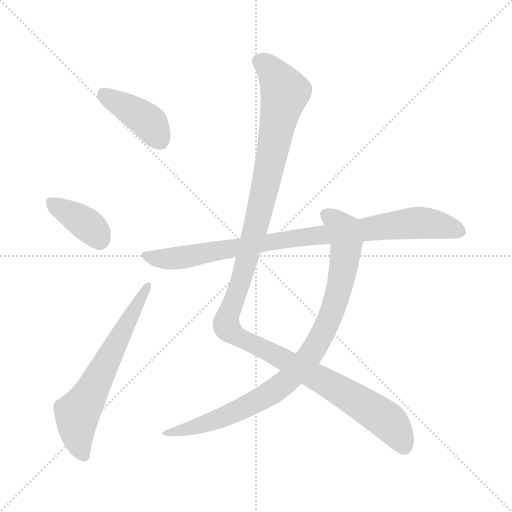
t = 0.00 s
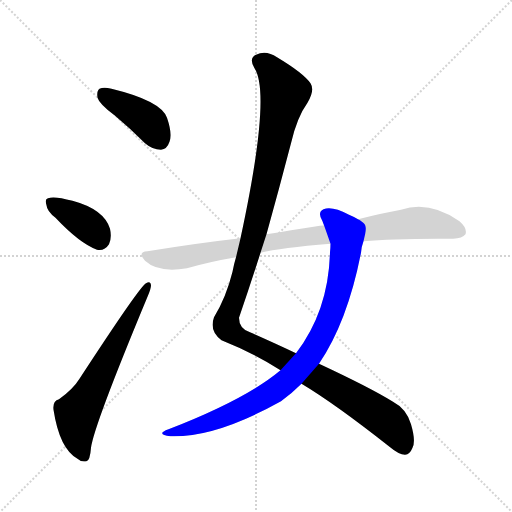
t = 4.15 s
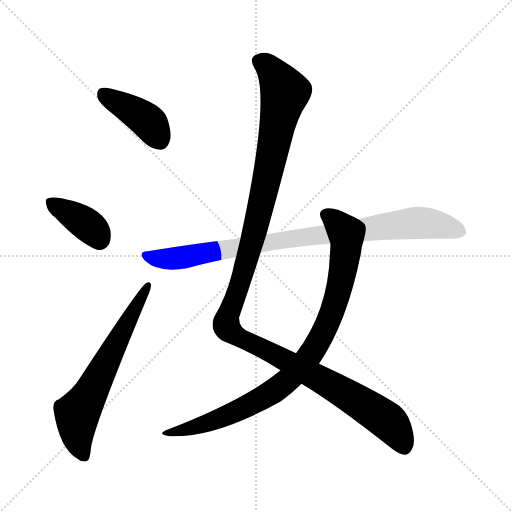
t = 4.32 s
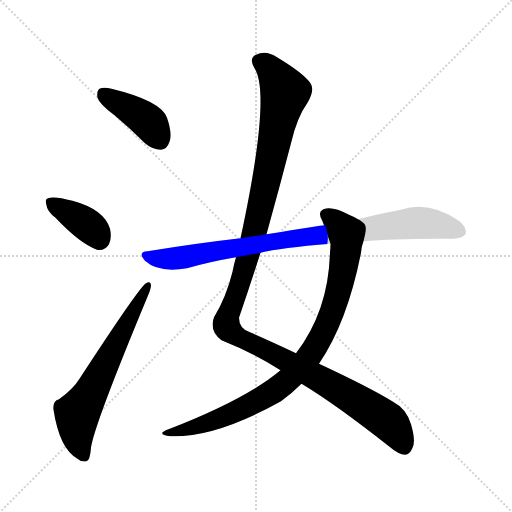
t = 4.50 s
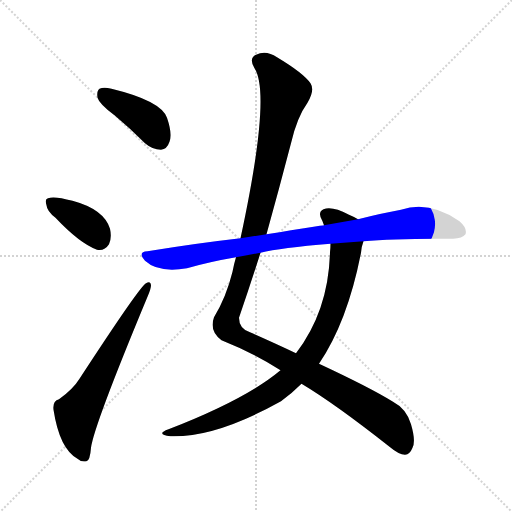
t = 4.67 s
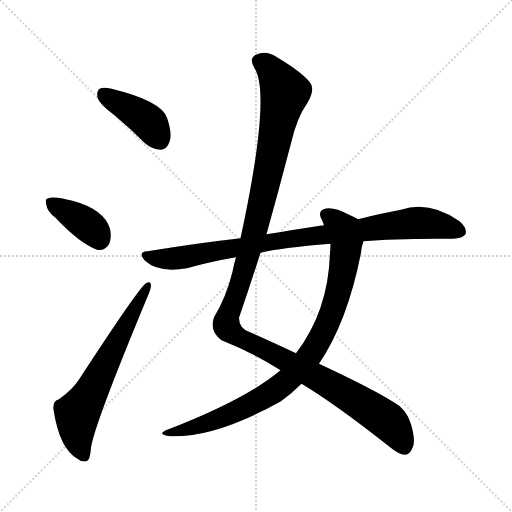
t = 5.42 s

The animated SVG that drew these frames (rendered in a browser with its animation timeline set to each time). Animation: 6 CSS @keyframes rules; one cycle of 5.42 s.

<svg version="1.1" viewBox="0 0 1024 1024" xmlns="http://www.w3.org/2000/svg">
  <g stroke="lightgray" stroke-dasharray="1,1" stroke-width="1" transform="scale(4, 4)">
    <line x1="0" y1="0" x2="256" y2="256"></line>
    <line x1="256" y1="0" x2="0" y2="256"></line>
    <line x1="128" y1="0" x2="128" y2="256"></line>
    <line x1="0" y1="128" x2="256" y2="128"></line>
  </g>
<g transform="scale(1, -1) translate(0, -900)">
   <style type="text/css">
    @keyframes keyframes0 {
      from {
       stroke: blue;
       stroke-dashoffset: 406;
       stroke-width: 128;
       }
       57% {
       animation-timing-function: step-end;
       stroke: blue;
       stroke-dashoffset: 0;
       stroke-width: 128;
       }
       to {
       stroke: black;
       stroke-width: 1024;
       }
       }
       #make-me-a-hanzi-animation-0 {
         animation: keyframes0 0.580404s both;
         animation-delay: 0.000000s;
         animation-timing-function: linear;
       }
    @keyframes keyframes1 {
      from {
       stroke: blue;
       stroke-dashoffset: 379;
       stroke-width: 128;
       }
       55% {
       animation-timing-function: step-end;
       stroke: blue;
       stroke-dashoffset: 0;
       stroke-width: 128;
       }
       to {
       stroke: black;
       stroke-width: 1024;
       }
       }
       #make-me-a-hanzi-animation-1 {
         animation: keyframes1 0.558431s both;
         animation-delay: 0.580404s;
         animation-timing-function: linear;
       }
    @keyframes keyframes2 {
      from {
       stroke: blue;
       stroke-dashoffset: 635;
       stroke-width: 128;
       }
       67% {
       animation-timing-function: step-end;
       stroke: blue;
       stroke-dashoffset: 0;
       stroke-width: 128;
       }
       to {
       stroke: black;
       stroke-width: 1024;
       }
       }
       #make-me-a-hanzi-animation-2 {
         animation: keyframes2 0.766764s both;
         animation-delay: 1.138835s;
         animation-timing-function: linear;
       }
    @keyframes keyframes3 {
      from {
       stroke: blue;
       stroke-dashoffset: 1255;
       stroke-width: 128;
       }
       80% {
       animation-timing-function: step-end;
       stroke: blue;
       stroke-dashoffset: 0;
       stroke-width: 128;
       }
       to {
       stroke: black;
       stroke-width: 1024;
       }
       }
       #make-me-a-hanzi-animation-3 {
         animation: keyframes3 1.271322s both;
         animation-delay: 1.905599s;
         animation-timing-function: linear;
       }
    @keyframes keyframes4 {
      from {
       stroke: blue;
       stroke-dashoffset: 884;
       stroke-width: 128;
       }
       74% {
       animation-timing-function: step-end;
       stroke: blue;
       stroke-dashoffset: 0;
       stroke-width: 128;
       }
       to {
       stroke: black;
       stroke-width: 1024;
       }
       }
       #make-me-a-hanzi-animation-4 {
         animation: keyframes4 0.969401s both;
         animation-delay: 3.176921s;
         animation-timing-function: linear;
       }
    @keyframes keyframes5 {
      from {
       stroke: blue;
       stroke-dashoffset: 894;
       stroke-width: 128;
       }
       74% {
       animation-timing-function: step-end;
       stroke: blue;
       stroke-dashoffset: 0;
       stroke-width: 128;
       }
       to {
       stroke: black;
       stroke-width: 1024;
       }
       }
       #make-me-a-hanzi-animation-5 {
         animation: keyframes5 0.977539s both;
         animation-delay: 4.146322s;
         animation-timing-function: linear;
       }
</style>
<path d="M 229.0 669.5 Q 259.0 644.5 290.0 613.5 Q 305.0 600.5 322.0 600.5 Q 334.0 601.5 339.0 616.5 Q 345.0 632.5 334.0 664.5 Q 322.0 698.5 223.0 722.5 Q 207.0 726.5 199.0 722.5 Q 193.0 718.5 195.0 704.5 Q 199.0 691.5 229.0 669.5 Z" fill="lightgray"></path> 
<path d="M 111.0 464.5 Q 159.0 413.5 194.0 400.5 Q 209.0 397.5 218.0 411.5 Q 224.0 424.5 220.0 442.5 Q 208.0 481.5 145.0 498.5 Q 108.0 508.5 96.0 503.5 Q 89.0 502.5 93.0 489.5 Q 94.0 477.5 111.0 464.5 Z" fill="lightgray"></path> 
<path d="M 118.0 101.5 Q 105.0 98.5 107.0 80.5 Q 119.0 2.5 155.0 -17.5 Q 162.0 -24.5 173.0 -22.5 Q 180.0 -21.5 182.0 4.5 Q 188.0 49.5 295.0 306.5 Q 302.0 322.5 302.0 329.5 Q 301.0 339.5 292.0 333.5 Q 279.0 326.5 159.0 142.5 Q 146.0 121.5 118.0 101.5 Z" fill="lightgray"></path> 
<path d="M 603.0 132.5 Q 670.0 92.5 779.0 6.5 Q 798.0 -9.5 810.0 -9.5 Q 820.0 -8.5 825.0 4.5 Q 832.0 17.5 822.0 51.5 Q 813.0 82.5 786.0 96.5 Q 741.0 124.5 638.0 172.5 L 592.0 193.5 Q 552.0 212.5 500.0 235.5 Q 478.0 242.5 478.0 264.5 Q 500.0 328.5 521.0 394.5 L 533.0 431.5 Q 558.0 521.5 582.0 613.5 Q 594.0 665.5 615.0 694.5 Q 630.0 719.5 621.0 733.5 Q 606.0 754.5 554.0 785.5 Q 532.0 800.5 512.0 790.5 Q 497.0 783.5 509.0 763.5 Q 543.0 711.5 481.0 423.5 L 472.0 385.5 Q 468.0 372.5 465.0 356.5 Q 452.0 304.5 428.0 265.5 Q 418.0 237.5 443.0 219.5 Q 506.0 194.5 561.0 159.5 L 603.0 132.5 Z" fill="lightgray"></path> 
<path d="M 561.0 159.5 Q 492.0 101.5 337.0 41.5 Q 310.0 31.5 341.0 27.5 Q 431.0 24.5 562.0 97.5 Q 583.0 112.5 603.0 132.5 L 638.0 172.5 Q 695.0 256.5 722.0 394.5 Q 723.0 407.5 727.0 417.5 C 734.0 446.5 735.0 451.5 716.0 461.5 Q 710.0 465.5 698.0 470.5 Q 664.0 488.5 647.0 481.5 Q 634.0 475.5 645.0 457.5 Q 646.0 454.5 648.0 449.5 L 661.0 412.5 Q 661.0 405.5 660.0 395.5 Q 657.0 278.5 592.0 193.5 L 561.0 159.5 Z" fill="lightgray"></path> 
<path d="M 727.0 417.5 Q 791.0 423.5 906.0 422.5 Q 925.0 423.5 931.0 431.5 Q 935.0 443.5 919.0 457.5 Q 859.0 499.5 802.0 480.5 Q 763.0 473.5 716.0 461.5 L 648.0 449.5 Q 645.0 449.5 533.0 431.5 L 481.0 423.5 Q 393.0 413.5 295.0 397.5 Q 274.0 396.5 290.0 378.5 Q 317.0 353.5 374.0 363.5 Q 419.0 376.5 472.0 385.5 L 521.0 394.5 Q 561.0 404.5 661.0 412.5 L 727.0 417.5 Z" fill="lightgray"></path> 
      <clipPath id="make-me-a-hanzi-clip-0">
      <path d="M 229.0 669.5 Q 259.0 644.5 290.0 613.5 Q 305.0 600.5 322.0 600.5 Q 334.0 601.5 339.0 616.5 Q 345.0 632.5 334.0 664.5 Q 322.0 698.5 223.0 722.5 Q 207.0 726.5 199.0 722.5 Q 193.0 718.5 195.0 704.5 Q 199.0 691.5 229.0 669.5 Z" fill="lightgray"></path>
      </clipPath>
      <path clip-path="url(#make-me-a-hanzi-clip-0)" d="M 206.0 713.5 L 296.0 657.5 L 319.0 620.5 " fill="none" id="make-me-a-hanzi-animation-0" stroke-dasharray="278 556" stroke-linecap="round"></path>

      <clipPath id="make-me-a-hanzi-clip-1">
      <path d="M 111.0 464.5 Q 159.0 413.5 194.0 400.5 Q 209.0 397.5 218.0 411.5 Q 224.0 424.5 220.0 442.5 Q 208.0 481.5 145.0 498.5 Q 108.0 508.5 96.0 503.5 Q 89.0 502.5 93.0 489.5 Q 94.0 477.5 111.0 464.5 Z" fill="lightgray"></path>
      </clipPath>
      <path clip-path="url(#make-me-a-hanzi-clip-1)" d="M 102.0 494.5 L 171.0 453.5 L 199.0 421.5 " fill="none" id="make-me-a-hanzi-animation-1" stroke-dasharray="251 502" stroke-linecap="round"></path>

      <clipPath id="make-me-a-hanzi-clip-2">
      <path d="M 118.0 101.5 Q 105.0 98.5 107.0 80.5 Q 119.0 2.5 155.0 -17.5 Q 162.0 -24.5 173.0 -22.5 Q 180.0 -21.5 182.0 4.5 Q 188.0 49.5 295.0 306.5 Q 302.0 322.5 302.0 329.5 Q 301.0 339.5 292.0 333.5 Q 279.0 326.5 159.0 142.5 Q 146.0 121.5 118.0 101.5 Z" fill="lightgray"></path>
      </clipPath>
      <path clip-path="url(#make-me-a-hanzi-clip-2)" d="M 168.0 -12.5 L 156.0 18.5 L 154.0 72.5 L 182.0 114.5 L 295.0 327.5 " fill="none" id="make-me-a-hanzi-animation-2" stroke-dasharray="507 1014" stroke-linecap="round"></path>

      <clipPath id="make-me-a-hanzi-clip-3">
      <path d="M 603.0 132.5 Q 670.0 92.5 779.0 6.5 Q 798.0 -9.5 810.0 -9.5 Q 820.0 -8.5 825.0 4.5 Q 832.0 17.5 822.0 51.5 Q 813.0 82.5 786.0 96.5 Q 741.0 124.5 638.0 172.5 L 592.0 193.5 Q 552.0 212.5 500.0 235.5 Q 478.0 242.5 478.0 264.5 Q 500.0 328.5 521.0 394.5 L 533.0 431.5 Q 558.0 521.5 582.0 613.5 Q 594.0 665.5 615.0 694.5 Q 630.0 719.5 621.0 733.5 Q 606.0 754.5 554.0 785.5 Q 532.0 800.5 512.0 790.5 Q 497.0 783.5 509.0 763.5 Q 543.0 711.5 481.0 423.5 L 472.0 385.5 Q 468.0 372.5 465.0 356.5 Q 452.0 304.5 428.0 265.5 Q 418.0 237.5 443.0 219.5 Q 506.0 194.5 561.0 159.5 L 603.0 132.5 Z" fill="lightgray"></path>
      </clipPath>
      <path clip-path="url(#make-me-a-hanzi-clip-3)" d="M 520.0 775.5 L 546.0 754.5 L 569.0 714.5 L 512.0 445.5 L 453.0 247.5 L 471.0 228.5 L 636.0 144.5 L 772.0 60.5 L 795.0 34.5 L 808.0 5.5 " fill="none" id="make-me-a-hanzi-animation-3" stroke-dasharray="1127 2254" stroke-linecap="round"></path>

      <clipPath id="make-me-a-hanzi-clip-4">
      <path d="M 561.0 159.5 Q 492.0 101.5 337.0 41.5 Q 310.0 31.5 341.0 27.5 Q 431.0 24.5 562.0 97.5 Q 583.0 112.5 603.0 132.5 L 638.0 172.5 Q 695.0 256.5 722.0 394.5 Q 723.0 407.5 727.0 417.5 C 734.0 446.5 735.0 451.5 716.0 461.5 Q 710.0 465.5 698.0 470.5 Q 664.0 488.5 647.0 481.5 Q 634.0 475.5 645.0 457.5 Q 646.0 454.5 648.0 449.5 L 661.0 412.5 Q 661.0 405.5 660.0 395.5 Q 657.0 278.5 592.0 193.5 L 561.0 159.5 Z" fill="lightgray"></path>
      </clipPath>
      <path clip-path="url(#make-me-a-hanzi-clip-4)" d="M 654.0 468.5 L 687.0 438.5 L 693.0 418.5 L 689.0 373.5 L 660.0 264.5 L 622.0 191.5 L 581.0 144.5 L 526.0 104.5 L 450.0 66.5 L 347.0 36.5 " fill="none" id="make-me-a-hanzi-animation-4" stroke-dasharray="756 1512" stroke-linecap="round"></path>

      <clipPath id="make-me-a-hanzi-clip-5">
      <path d="M 727.0 417.5 Q 791.0 423.5 906.0 422.5 Q 925.0 423.5 931.0 431.5 Q 935.0 443.5 919.0 457.5 Q 859.0 499.5 802.0 480.5 Q 763.0 473.5 716.0 461.5 L 648.0 449.5 Q 645.0 449.5 533.0 431.5 L 481.0 423.5 Q 393.0 413.5 295.0 397.5 Q 274.0 396.5 290.0 378.5 Q 317.0 353.5 374.0 363.5 Q 419.0 376.5 472.0 385.5 L 521.0 394.5 Q 561.0 404.5 661.0 412.5 L 727.0 417.5 Z" fill="lightgray"></path>
      </clipPath>
      <path clip-path="url(#make-me-a-hanzi-clip-5)" d="M 292.0 388.5 L 312.0 382.5 L 362.0 383.5 L 545.0 417.5 L 817.0 453.5 L 872.0 451.5 L 921.0 436.5 " fill="none" id="make-me-a-hanzi-animation-5" stroke-dasharray="766 1532" stroke-linecap="round"></path>

</g>
</svg>
